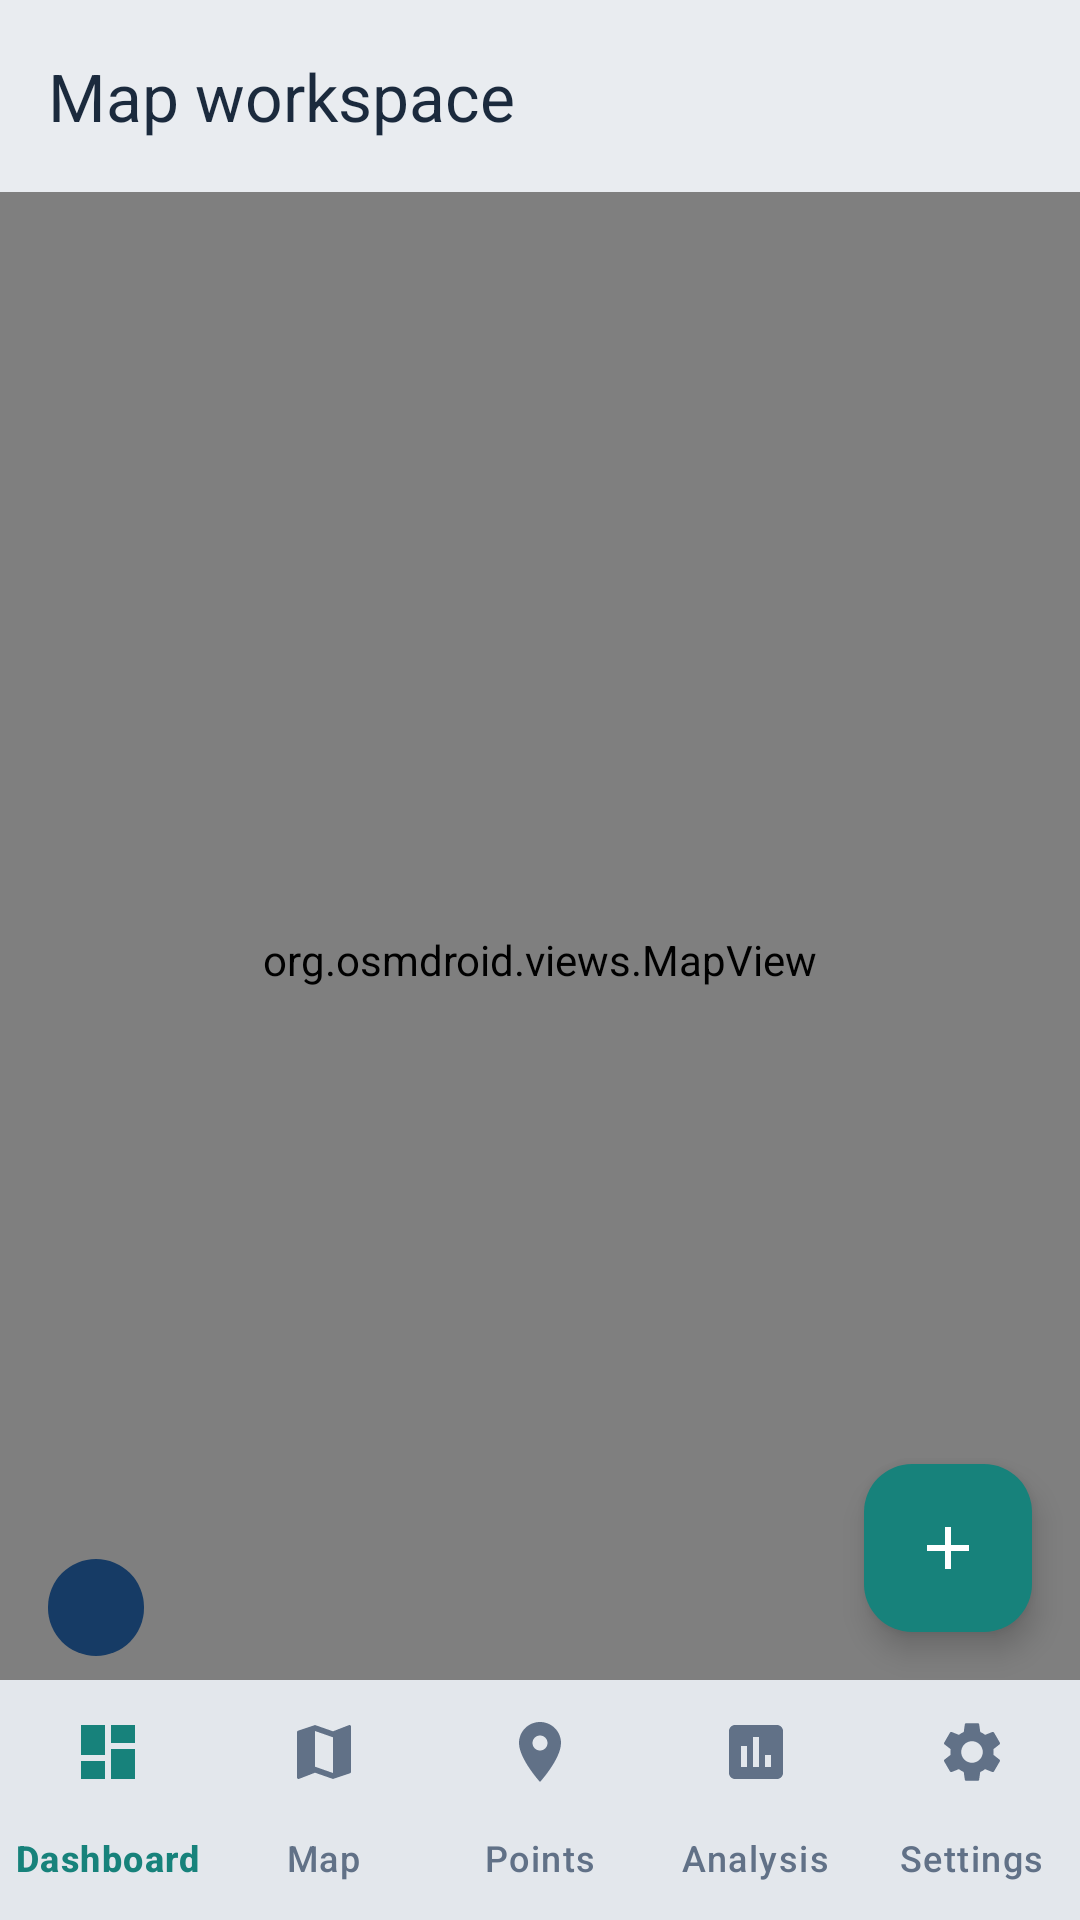

Here is an Android app screen rendered from its layout file. Give the layout XML and the strings, colors and styles it references.
<!-- AndroidManifest.xml: application theme Theme.AtlasX -->
<!-- res/layout/activity_map.xml -->
<?xml version="1.0" encoding="utf-8"?>
<FrameLayout xmlns:android="http://schemas.android.com/apk/res/android"
    xmlns:app="http://schemas.android.com/apk/res-auto"
    xmlns:tools="http://schemas.android.com/tools"
    android:layout_width="match_parent"
    android:layout_height="match_parent"
    android:keepScreenOn="true"
    tools:ignore="MergeRootFrame">

    <org.osmdroid.views.MapView
        android:id="@+id/mapView"
        android:layout_width="match_parent"
        android:layout_height="match_parent" />

    <com.google.android.material.appbar.MaterialToolbar
        android:id="@+id/toolbar"
        android:layout_width="match_parent"
        android:layout_height="?attr/actionBarSize"
        android:background="@color/atlas_surface"
        android:elevation="4dp"
        app:title="@string/map_title"
        app:titleTextColor="@color/atlas_text_primary" />

    <LinearLayout
        android:layout_width="match_parent"
        android:layout_height="wrap_content"
        android:layout_gravity="top"
        android:layout_marginTop="?attr/actionBarSize"
        android:orientation="vertical"
        android:paddingStart="@dimen/screen_padding"
        android:paddingEnd="@dimen/screen_padding">

        <TextView
            android:id="@+id/pickHint"
            android:layout_width="match_parent"
            android:layout_height="wrap_content"
            android:background="@drawable/bg_badge_info"
            android:gravity="center"
            android:padding="@dimen/spacing_sm"
            android:text="@string/map_pick_hint"
            android:textColor="@color/atlas_navy"
            android:textSize="@dimen/text_body"
            android:visibility="gone" />

        <TextView
            android:id="@+id/offlineBanner"
            android:layout_width="match_parent"
            android:layout_height="wrap_content"
            android:layout_marginTop="@dimen/spacing_xs"
            android:background="@drawable/bg_pill"
            android:gravity="center"
            android:padding="@dimen/spacing_sm"
            android:text="@string/map_offline"
            android:textColor="@color/atlas_error"
            android:textSize="@dimen/text_caption"
            android:visibility="gone" />

        <LinearLayout
            android:id="@+id/measureBar"
            android:layout_width="match_parent"
            android:layout_height="wrap_content"
            android:layout_marginTop="@dimen/spacing_xs"
            android:background="@drawable/bg_card"
            android:gravity="center_vertical"
            android:orientation="horizontal"
            android:padding="@dimen/spacing_sm"
            android:visibility="gone">

            <TextView
                android:id="@+id/measureText"
                android:layout_width="0dp"
                android:layout_height="wrap_content"
                android:layout_weight="1"
                android:text="@string/map_measure_start"
                android:textColor="@color/atlas_text_primary"
                android:textSize="@dimen/text_body" />

            <TextView
                android:id="@+id/measureClear"
                android:layout_width="wrap_content"
                android:layout_height="wrap_content"
                android:background="?attr/selectableItemBackground"
                android:paddingLeft="@dimen/spacing_sm"
                android:paddingRight="@dimen/spacing_sm"
                android:text="@string/action_clear_measure"
                android:textColor="@color/atlas_teal"
                android:textSize="@dimen/text_body"
                android:textStyle="bold" />
        </LinearLayout>
    </LinearLayout>

    <LinearLayout
        android:layout_width="match_parent"
        android:layout_height="wrap_content"
        android:layout_gravity="bottom"
        android:orientation="vertical">

        <TextView
            android:id="@+id/coordinateReadout"
            android:layout_width="wrap_content"
            android:layout_height="wrap_content"
            android:layout_marginStart="@dimen/screen_padding"
            android:layout_marginEnd="@dimen/screen_padding"
            android:layout_marginBottom="@dimen/spacing_xs"
            android:background="@drawable/bg_card_navy"
            android:maxWidth="300dp"
            android:paddingStart="@dimen/spacing_md"
            android:paddingTop="@dimen/spacing_xs"
            android:paddingEnd="@dimen/spacing_md"
            android:paddingBottom="@dimen/spacing_xs"
            android:textColor="@color/atlas_text_on_dark"
            android:textSize="@dimen/text_caption"
            android:textIsSelectable="true" />

        <include layout="@layout/include_bottom_nav"
            android:layout_width="match_parent"
            android:layout_height="wrap_content" />
    </LinearLayout>

    <com.google.android.material.floatingactionbutton.FloatingActionButton
        android:id="@+id/addPointButton"
        android:layout_width="wrap_content"
        android:layout_height="wrap_content"
        android:layout_gravity="bottom|end"
        android:layout_marginBottom="96dp"
        android:layout_marginEnd="@dimen/screen_padding"
        android:contentDescription="@string/cd_add"
        android:src="@drawable/ic_add"
        app:backgroundTint="@color/atlas_teal"
        app:tint="@color/atlas_text_on_dark" />
</FrameLayout>
<!-- res/layout/include_bottom_nav.xml (included above) -->
<?xml version="1.0" encoding="utf-8"?>
<com.google.android.material.bottomnavigation.BottomNavigationView
    xmlns:android="http://schemas.android.com/apk/res/android"
    xmlns:app="http://schemas.android.com/apk/res-auto"
    android:id="@+id/bottomNavigation"
    android:layout_width="match_parent"
    android:layout_height="wrap_content"
    app:elevation="8dp"
    app:itemActiveIndicatorStyle="@style/Widget.AtlasX.NavIndicator"
    app:itemIconTint="@color/nav_item_color"
    app:itemTextColor="@color/nav_item_color"
    app:labelVisibilityMode="labeled"
    app:menu="@menu/menu_bottom_nav" />
<!-- resources referenced by this layout -->
<resources>
  <color name="atlas_error">#C0392B</color>
  <color name="atlas_navy">#163B65</color>
  <color name="atlas_surface">#FFFFFF</color>
  <color name="atlas_teal">#17827B</color>
  <color name="atlas_text_on_dark">#FFFFFF</color>
  <color name="atlas_text_primary">#1B2A3D</color>
  <dimen name="screen_padding">16dp</dimen>
  <dimen name="spacing_md">16dp</dimen>
  <dimen name="spacing_sm">12dp</dimen>
  <dimen name="spacing_xs">8dp</dimen>
  <dimen name="text_body">14sp</dimen>
  <dimen name="text_caption">12sp</dimen>
  <!-- drawable bg_card_navy (drawable) -->
  <?xml version="1.0" encoding="utf-8"?>
  <shape xmlns:android="http://schemas.android.com/apk/res/android"
      android:shape="rectangle">
      <solid android:color="@color/atlas_navy" />
      <corners android:radius="@dimen/card_radius" />
  </shape>
  <!-- drawable bg_pill (drawable) -->
  <?xml version="1.0" encoding="utf-8"?>
  <shape xmlns:android="http://schemas.android.com/apk/res/android"
      android:shape="rectangle">
      <solid android:color="@color/atlas_surface_alt" />
      <corners android:radius="999dp" />
  </shape>
  <!-- drawable ic_add (drawable) -->
  <?xml version="1.0" encoding="utf-8"?>
  <vector xmlns:android="http://schemas.android.com/apk/res/android"
      android:width="24dp" android:height="24dp"
      android:viewportWidth="24" android:viewportHeight="24">
      <path android:fillColor="#FF000000"
          android:pathData="M19,13h-6v6h-2v-6H5v-2h6V5h2v6h6V13z" />
  </vector>
  <string name="action_clear_measure">Clear</string>
  <string name="cd_add">Add</string>
  <string name="map_measure_start">Tap the map to add measurement points.</string>
  <string name="map_offline">No internet connection — showing cached map tiles.</string>
  <string name="map_pick_hint">Tap the map to choose the location for this point.</string>
  <string name="map_title">Map workspace</string>
  <style name="Widget.AtlasX.NavIndicator" parent="Widget.Material3.BottomNavigationView.ActiveIndicator">
          <item name="android:color">@color/atlas_surface_alt</item>
      </style>
  <style name="Theme.AtlasX" parent="Base.Theme.AtlasX" />
  <color name="atlas_info">#2C6FB5</color>
  <color name="atlas_border">#D8E2ED</color>
  <dimen name="card_radius">16dp</dimen>
  <color name="atlas_surface_alt">#E9F0F7</color>
  <color name="m3_primary">#163B65</color>
  <color name="m3_on_primary">#FFFFFF</color>
  <color name="m3_primary_container">#D7E4F4</color>
  <color name="m3_on_primary_container">#0B2742</color>
  <color name="m3_secondary">#17827B</color>
  <color name="m3_on_secondary">#FFFFFF</color>
  <color name="m3_surface">#FFFFFF</color>
  <color name="m3_on_surface">#1B2A3D</color>
  <color name="atlas_text_secondary">#617187</color>
  <color name="m3_background">#F2F6FA</color>
  <color name="m3_on_background">#1B2A3D</color>
  <color name="m3_error">#C0392B</color>
  <color name="m3_on_error">#FFFFFF</color>
  <color name="atlas_navy_deep">#0F2742</color>
  <color name="atlas_background">#F2F6FA</color>
  <style name="ThemeOverlay.AtlasX.AlertDialog" parent="ThemeOverlay.Material3.MaterialAlertDialog">
          <item name="shapeAppearanceCornerMedium">@style/ShapeAppearance.AtlasX.Medium</item>
      </style>
  <style name="Widget.AtlasX.Button" parent="Widget.Material3.Button">
          <item name="android:minHeight">48dp</item>
          <item name="android:textAllCaps">false</item>
          <item name="android:letterSpacing">0.01</item>
          <item name="cornerRadius">14dp</item>
      </style>
  <style name="ShapeAppearance.AtlasX.Medium" parent="ShapeAppearance.Material3.Corner.Medium">
          <item name="cornerSize">16dp</item>
      </style>
</resources>
